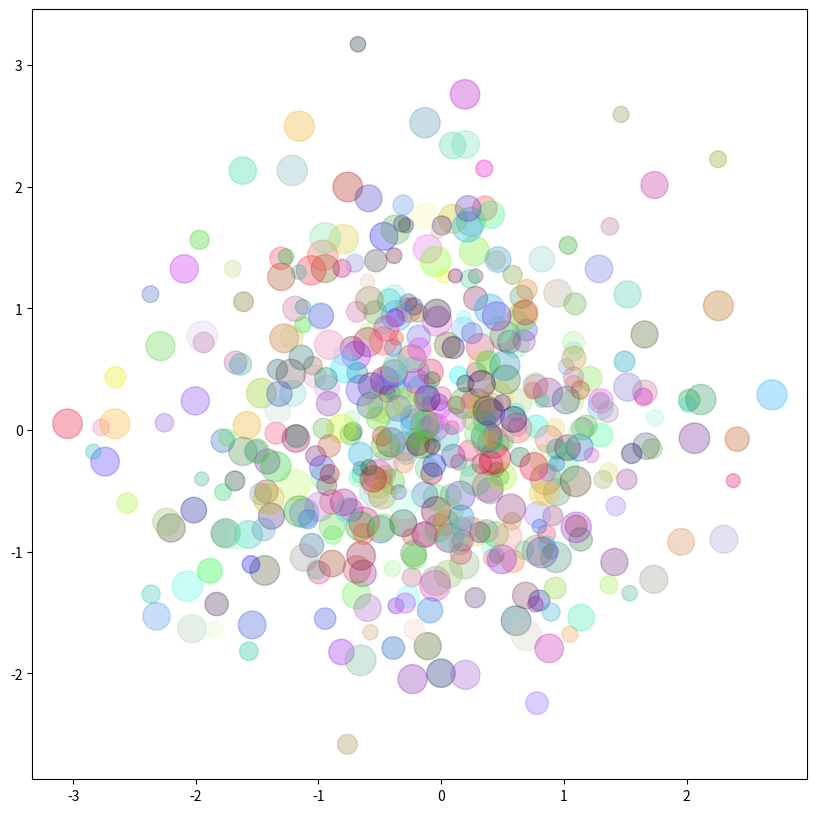

This figure's Python source:
import matplotlib.pyplot as plt
import numpy as np


def base_mat():
    # matplotlib 기본 사용법
    fig = plt.figure()
    fig = plt.figure(figsize=(7, 7))
    fig = plt.figure(figsize=(7, 7), facecolor='linen')
    ax = fig.add_subplot()
    ax.plot([2, 3, 1])
    ax.scatter([2, 3, 1], [2, 3, 4])

    # 폰트
    figsize = (7, 7)
    fig, ax = plt.subplots(figsize=figsize)
    # fig 제목
    fig.suptitle("Title of a Figure", fontsize=30, fontfamily='monospace')

    # ax 제목
    ax.set_title("Title of a ax", fontsize=30, fontfamily='monospace')

    # 라벨 이름
    ax.set_xlabel("X label", fontsize=20)
    ax.set_ylabel("Y label", fontsize=20)

    fig.suptitle("Title of a Figure", fontsize=30, color='darkblue', alpha=0.9)
    ax.set_xlabel("X label", fontsize=20, color='darkblue', alpha=0.7)
    ax.set_ylabel("Y label", fontsize=20, color='darkblue', alpha=0.7)

    fig.tight_layout()


def my_twinx():
    # twinx: 한 그래프 공간에 2개 만들기
    fig = plt.figure(figsize=(10, 10))
    ax1 = fig.add_subplot()
    ax2 = ax1.twinx()

    ax1.set_xlim([0, 100])
    ax1.set_ylim([0, 100])
    ax2.set_ylim([0, 0.1])

    ax1.set_title("Twinx Graph", fontsize=30)
    ax1.set_ylabel("Data1", fontsize=20)
    ax2.set_ylabel("Data2", fontsize=20)

    # ax1.tick_params(labelsize=20, length=10, width=3, bottom=False,
    #                 labelbottom=False, top=True, labeltop=True,
    #                 right=True, labelright=True)

    # ax1.tick_params(axis='x', labelsize=20, length=10, width=3, rotation=30)
    ax1.tick_params(axis='y', labelsize=20, length=10, width=3, rotation=50)

    fig.tight_layout()


def txt_alignment():
    figsize = (7, 7)
    fig, ax = plt.subplots(figsize=figsize)

    ax.set_xlim([-1, 1])
    ax.set_ylim([-1, 1])

    ax.grid()
    # labelsize 라벨 폰트
    ax.tick_params(axis='both', labelsize=15)
    # ax.text(x=0, y=0, s='hello', fontsize=30)
    # ax.text(x=0.5, y=0, s='hello2', fontsize=30)
    # ax.text(x=0.5, y=-0.5, s='hello3', fontsize=30)

    ax.text(x=0, y=0, va='center', ha='left', s='hello', fontsize=30)
    # ax.text(x=0, y=0, va='center', ha='center', s='hello2', fontsize=30)
    # ax.text(x=0, y=0, va='center', ha='right', s='hello3', fontsize=30)


def align_test():
    figsize = (7, 7)
    fig, ax = plt.subplots(figsize=figsize)

    ax.set_xlim([-1, 1])
    ax.set_ylim([-1, 1])

    ax.grid()
    # 'top', 'bottom', 'center', 'baseline', 'center_baseline'
    # 'center', 'right', 'left'
    # ax.text(x=0, y=0, va='bottom', ha='right', s='Hello', fontsize=30)
    ax.text(x=0, y=0, va='top', ha='left', s='Hello', fontsize=30)


def tick_mt():
    # figsize = (7, 7)
    figsize = (14, 7)
    fig, ax = plt.subplots(figsize=figsize)

    # ax.set_xlim([0, 10])
    # ax.set_ylim([0, 10])
    #
    # ax.set_xlim([0, 10])
    # ax.set_xticks([0, 1, 5, 10])

    # set xticks (Major and minor ticks)
    major_xticks = [i for i in range(0, 101, 20)]
    minor_xticks = [i for i in range(0, 101, 5)]

    ax.set_xticks(major_xticks)
    ax.set_xticks(minor_xticks, minor=True)

    ax.tick_params(axis='x', labelsize=20, length=10, width=3, rotation=30)
    ax.tick_params(axis='x', which='minor', length=5, width=2)


def tick_test():
    figsize = (14, 7)
    fig, ax = plt.subplots(figsize=figsize)
    major_xticks = [i for i in range(0, 101, 20)]
    minor_xticks = [i for i in range(0, 101, 5)]

    major_yticks = [i for i in range(0, 11, 2)]
    minor_yticks = [i for i in range(0, 11)]

    ax.set_xticks(major_xticks)
    ax.set_xticks(minor_xticks, minor=True)

    ax.set_yticks(major_yticks)
    ax.set_yticks(minor_yticks, minor=True)

    ax.tick_params(axis='x', labelsize=20, length=10, width=3, rotation=30)
    ax.tick_params(axis='x', which='minor', length=5, width=2)

    ax.tick_params(axis='y', labelsize=20, length=10, width=3)
    ax.tick_params(axis='y', which='minor', length=5, width=2)

    ax.tick_params()


def named_colors():
    color_list = ['b', 'g', 'r', 'c', 'm', 'y']

    fig, ax = plt.subplots(figsize=(5, 10))
    ax.set_xlim([-1, 1])
    ax.set_ylim([-1, len(color_list)])

    for c_idx, c in enumerate(color_list):
        # 3번째는 텍스트임
        ax.text(0, c_idx, "color="+c, fontsize=20, ha='center', color=c)


def named_colors2():
    # 252, 186, 3
    color_list = [(1., 0., 0.),
                  (0., 1., 0.),
                  (0., 0., 1.)]

    fig, ax = plt.subplots(figsize=(5, 10))
    ax.set_xlim([-1, 1])
    ax.set_ylim([-1, len(color_list)])

    for c_idx, c in enumerate(color_list):
        ax.text(0, c_idx, f"color={c}", fontsize=20, ha='center', color=c)


def my_scatter():
    np.random.seed(0)

    n_data = 100
    # 정규분포로 랜덤값 뽑기
    x_data = np.random.normal(0, 1, (n_data,))
    y_data = np.random.normal(0, 1, (n_data,))

    fig, ax = plt.subplots(figsize=(7, 7))
    # s는 점의 크기(marker size)
    # ax.scatter(x_data, y_data, s=300, color='r')
    ##########################
    # ax.plot(x_data, y_data, 'o', color='red', markersize=10)

    # uniform linspace
    # x_min, x_max = -5, 5
    # n_data = 300
    #
    # x_data = np.random.uniform(x_min, x_max, n_data)
    # y_data = x_data + 0.5*np.random.normal(0, 1, n_data)
    #
    # pred_x = np.linspace(x_min, x_max, 2)
    # pred_y = pred_x
    #
    # fix, ax = plt.subplots(figsize=(10, 10))
    # ax.scatter(x_data, y_data)
    #
    # ax.plot(pred_x, pred_y, color='r', linewidth=3)

    # size array and color array
    # n_data = 10
    # # 양 옆이 정해져있고 일정하게 n_data만큼 추출
    # x_data = np.linspace(0, 10, n_data)
    # y_data = np.linspace(0, 10, n_data)
    #
    # s_arr = np.linspace(10, 500, n_data)
    #
    # fig, ax = plt.subplots(figsize=(10, 10))
    # # s는 size라서 점점 커짐
    # ax.scatter(x_data, y_data, s=s_arr)

    # color array
    # n_data = 10
    # # linspace 균일한 간격으로 추출
    # x_data = np.linspace(0, 10, n_data)
    # y_data = np.linspace(0, 10, n_data)
    #
    # c_arr = [(c/n_data, c/n_data, c/n_data) for c in range(n_data)]
    #
    # fig, ax = plt.subplots(figsize=(10, 10))
    # # s= 점 사이즈, c= 점 컬러
    # ax.scatter(x_data, y_data, s=500, c=c_arr)

    # size array and color array
    n_data = 500
    x_data = np.random.normal(0, 1, size=(n_data, ))
    y_data = np.random.normal(0, 1, size=(n_data, ))
    s_arr = np.random.uniform(100, 500, n_data)
    c_arr = [np.random.uniform(0, 1, 3) for _ in range(n_data)]

    fig, ax = plt.subplots(figsize=(10, 10))
    # ax.scatter(x_data, y_data, s=s_arr, c=c_arr)

    ax.scatter(x_data, y_data, s=s_arr, c=c_arr, alpha=0.3)


if __name__ == '__main__':
    # base_mat()
    # my_twinx()
    # txt_alignment()
    # align_test()
    # tick_mt()
    # tick_test()
    # named_colors()
    # named_colors2()
    my_scatter()
    plt.show()


